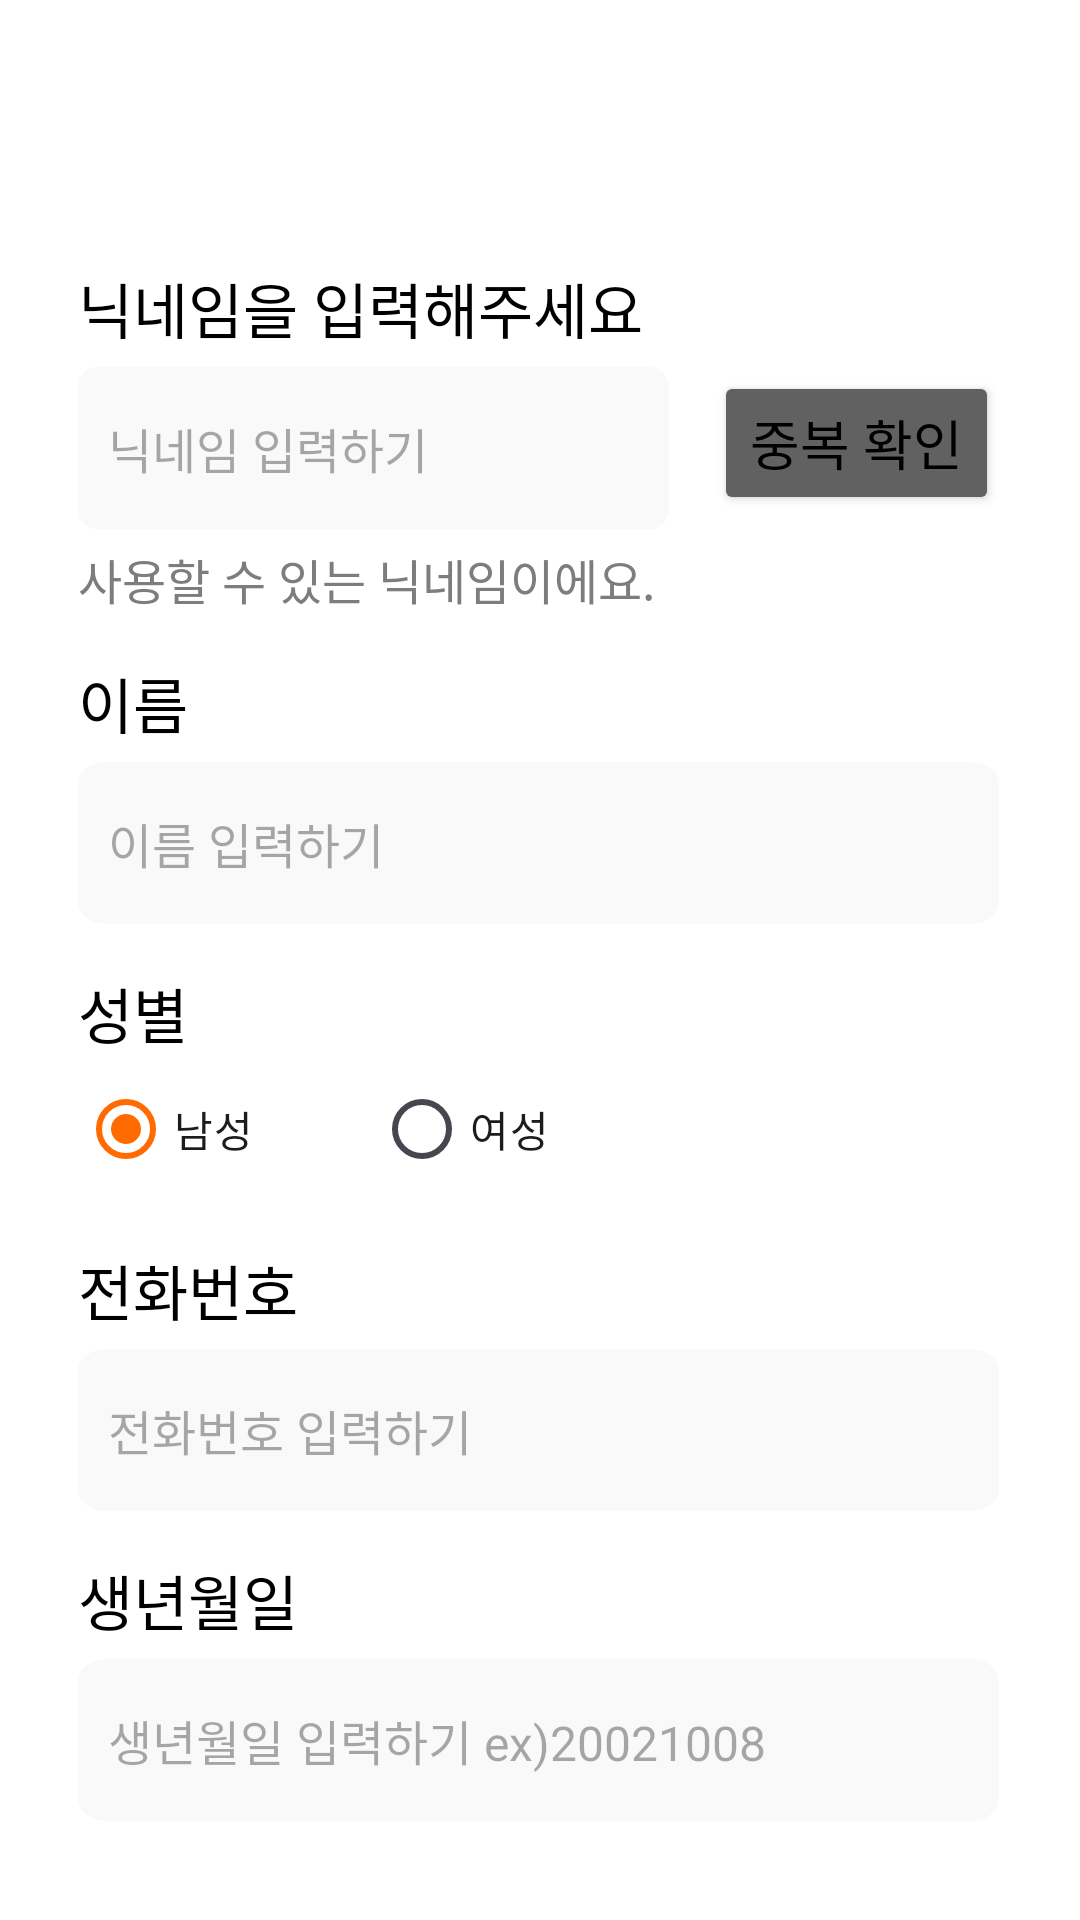

Produce the Android XML layout that renders to this screen, including the resource entries it uses.
<!-- AndroidManifest.xml: activity theme Theme.Tadainu.SignUp -->
<!-- res/layout/signup_nickname.xml -->
<?xml version="1.0" encoding="utf-8"?>
<LinearLayout xmlns:android="http://schemas.android.com/apk/res/android"
    xmlns:tools="http://schemas.android.com/tools"
    android:layout_width="match_parent"
    android:layout_height="match_parent"
    xmlns:app="http://schemas.android.com/apk/res-auto"
    android:orientation="vertical"
    tools:context=".SignUpNicknameActivity">

    <androidx.appcompat.widget.Toolbar
        android:id="@+id/toolbarSignUpNickName"
        android:layout_width="match_parent"
        android:layout_height="wrap_content"
        android:background="@color/white"
        android:minHeight="?attr/actionBarSize"
        android:theme="@style/Theme.Tadainu.SignUp" />

    <TextView
        android:id="@+id/textView5"
        android:layout_width="match_parent"
        android:layout_height="wrap_content"
        android:layout_marginLeft="26dp"
        android:layout_marginTop="24dp"
        android:layout_marginRight="27dp"
        android:text="닉네임을 입력해주세요"
        android:textSize="20sp" />

    <LinearLayout
        android:layout_width="match_parent"
        android:layout_height="wrap_content"
        android:layout_marginLeft="26dp"
        android:layout_marginTop="5dp"
        android:layout_marginRight="27dp"
        android:orientation="horizontal">

        <EditText
            android:id="@+id/editTextNickName"
            android:layout_width="0dp"
            android:layout_height="wrap_content"
            android:layout_weight="1"
            android:background="@drawable/text_background"
            android:ems="10"
            android:hint="닉네임 입력하기"
            android:padding="10dp"
            android:textSize="16sp" />

        <Button
            android:id="@+id/buttonCheckNickName"
            android:layout_width="wrap_content"
            android:layout_height="wrap_content"
            android:layout_marginLeft="15dp"
            android:backgroundTint="#FF616161"
            android:text="중복 확인"
            android:textSize="18sp"
            app:cornerRadius="7dp" />
    </LinearLayout>

    <TextView
        android:id="@+id/textViewCheckNickname"
        android:layout_width="match_parent"
        android:layout_height="wrap_content"
        android:layout_marginLeft="26dp"
        android:layout_marginTop="5dp"
        android:layout_marginRight="27dp"
        android:text="사용할 수 있는 닉네임이에요."
        android:textColor="#FF7D7D7D"
        android:textSize="16sp" />
    <TextView
        android:layout_width="wrap_content"
        android:layout_height="wrap_content"
        android:text="이름"
        android:textSize="20sp"
        android:layout_gravity="start"
        android:layout_marginStart="26dp"
        android:layout_marginTop="15dp"
        android:layout_marginEnd="27dp"/>

    <EditText
        android:id="@+id/editTextName"
        android:layout_width="match_parent"
        android:layout_height="wrap_content"
        android:layout_marginLeft="26dp"
        android:layout_marginTop="5dp"
        android:layout_marginRight="27dp"
        android:background="@drawable/text_background"
        android:ems="10"
        android:hint="이름 입력하기"
        android:padding="10dp"
        android:textSize="16sp" />

    
    <TextView
        android:layout_width="wrap_content"
        android:layout_height="wrap_content"
        android:text="성별"
        android:textSize="20sp"
        android:layout_gravity="start"
        android:layout_marginStart="26dp"
        android:layout_marginTop="15dp"
        android:layout_marginEnd="27dp"/>

    <RadioGroup
        android:id="@+id/gender"
        android:layout_width="match_parent"
        android:layout_height="wrap_content"
        android:layout_marginStart="26dp"
        android:orientation="horizontal">
        <RadioButton
            android:layout_width="wrap_content"
            android:layout_height="wrap_content"
            android:id="@+id/man"
            android:checked="true"
            android:text="남성"
            android:layout_marginEnd="40dp"/>
        <RadioButton
            android:layout_width="wrap_content"
            android:layout_height="wrap_content"
            android:id="@+id/woman"
            android:text="여성"/>
    </RadioGroup>

    
    <TextView
        android:layout_width="wrap_content"
        android:layout_height="wrap_content"
        android:text="전화번호"
        android:textSize="20sp"
        android:layout_gravity="start"
        android:layout_marginStart="26dp"
        android:layout_marginTop="15dp"
        android:layout_marginEnd="27dp"/>
    <EditText
        android:id="@+id/editTextPhoneNumber"
        android:layout_width="match_parent"
        android:layout_height="wrap_content"
        android:layout_marginLeft="26dp"
        android:layout_marginTop="5dp"
        android:layout_marginRight="27dp"
        android:background="@drawable/text_background"
        android:ems="10"
        android:hint="전화번호 입력하기"
        android:inputType="phone"
        android:padding="10dp"
        android:textSize="16sp" />

    
    <TextView
        android:layout_width="wrap_content"
        android:layout_height="wrap_content"
        android:text="생년월일"
        android:textSize="20sp"
        android:layout_gravity="start"
        android:layout_marginTop="15dp"
        android:layout_marginStart="26dp"
        android:layout_marginEnd="27dp"/>
    <EditText
        android:id="@+id/editTextBirthdate"
        android:layout_width="match_parent"
        android:layout_height="wrap_content"
        android:layout_marginLeft="26dp"
        android:layout_marginTop="5dp"
        android:layout_marginRight="27dp"
        android:background="@drawable/text_background"
        android:ems="10"
        android:hint="생년월일 입력하기 ex)20021008"
        android:inputType="date"
        android:padding="10dp"
        android:textSize="16sp" />

    <androidx.constraintlayout.widget.ConstraintLayout
        android:layout_width="match_parent"
        android:layout_height="match_parent">

        <android.widget.Button
            android:id="@+id/buttonSignUpComplete"
            android:layout_width="match_parent"
            android:layout_height="wrap_content"
            android:layout_marginStart="25dp"
            android:layout_marginTop="24dp"
            android:layout_marginEnd="25dp"
            android:layout_marginBottom="20dp"
            android:background="@color/rcolor"
            android:text="회원가입 완료하기"
            android:textColor="@color/white"
            android:textSize="24sp"
            app:cornerRadius="10dp"
            app:layout_constraintBottom_toBottomOf="parent"
            app:layout_constraintEnd_toEndOf="parent"
            app:layout_constraintHorizontal_bias="0.0"
            app:layout_constraintStart_toStartOf="parent"
            app:layout_constraintTop_toTopOf="parent"
            app:layout_constraintVertical_bias="1.0" />
    </androidx.constraintlayout.widget.ConstraintLayout>
</LinearLayout>
<!-- resources referenced by this layout -->
<resources>
  <color name="rcolor">#FF6B00</color>
  <color name="white">#FFFFFFFF</color>
  <!-- drawable text_background (drawable) -->
  <vector xmlns:android="http://schemas.android.com/apk/res/android"
      android:width="220dp"
      android:height="54dp"
      android:viewportWidth="220"
      android:viewportHeight="54">
      <path
          android:pathData="M7,0L213,0A7,7 0,0 1,220 7L220,47A7,7 0,0 1,213 54L7,54A7,7 0,0 1,0 47L0,7A7,7 0,0 1,7 0z"
          android:fillColor="#F9F9F9"/>
  </vector>
  <style name="Theme.Tadainu.SignUp" parent="Base.Theme.Tadainu">
          <item name="android:statusBarColor">@color/black</item>
          <item name="android:windowBackground">@color/white</item>
          <item name="android:textColor">@color/black</item>
      </style>
  <style name="Base.Theme.Tadainu" parent="Theme.Material3.DayNight.NoActionBar">
          
          
          <item name="android:statusBarColor">@color/white</item>
          <item name="android:windowBackground">@color/white</item>
          <item name="colorPrimary">@color/rcolor</item>
          <item name="colorSurfaceVariant">#FFD9D9D9</item>
      </style>
  <color name="black">#FF000000</color>
</resources>
